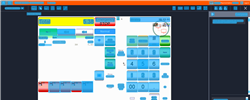
Task: Trigger Based Attended Automation
Workflow: [For Archive] NAMOS_MY_BuyWetstock_95Techron

Step 1: Computer Vision in window 'Web Rep Console*' (msedge.exe)

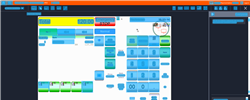
Step 2: CV refresh

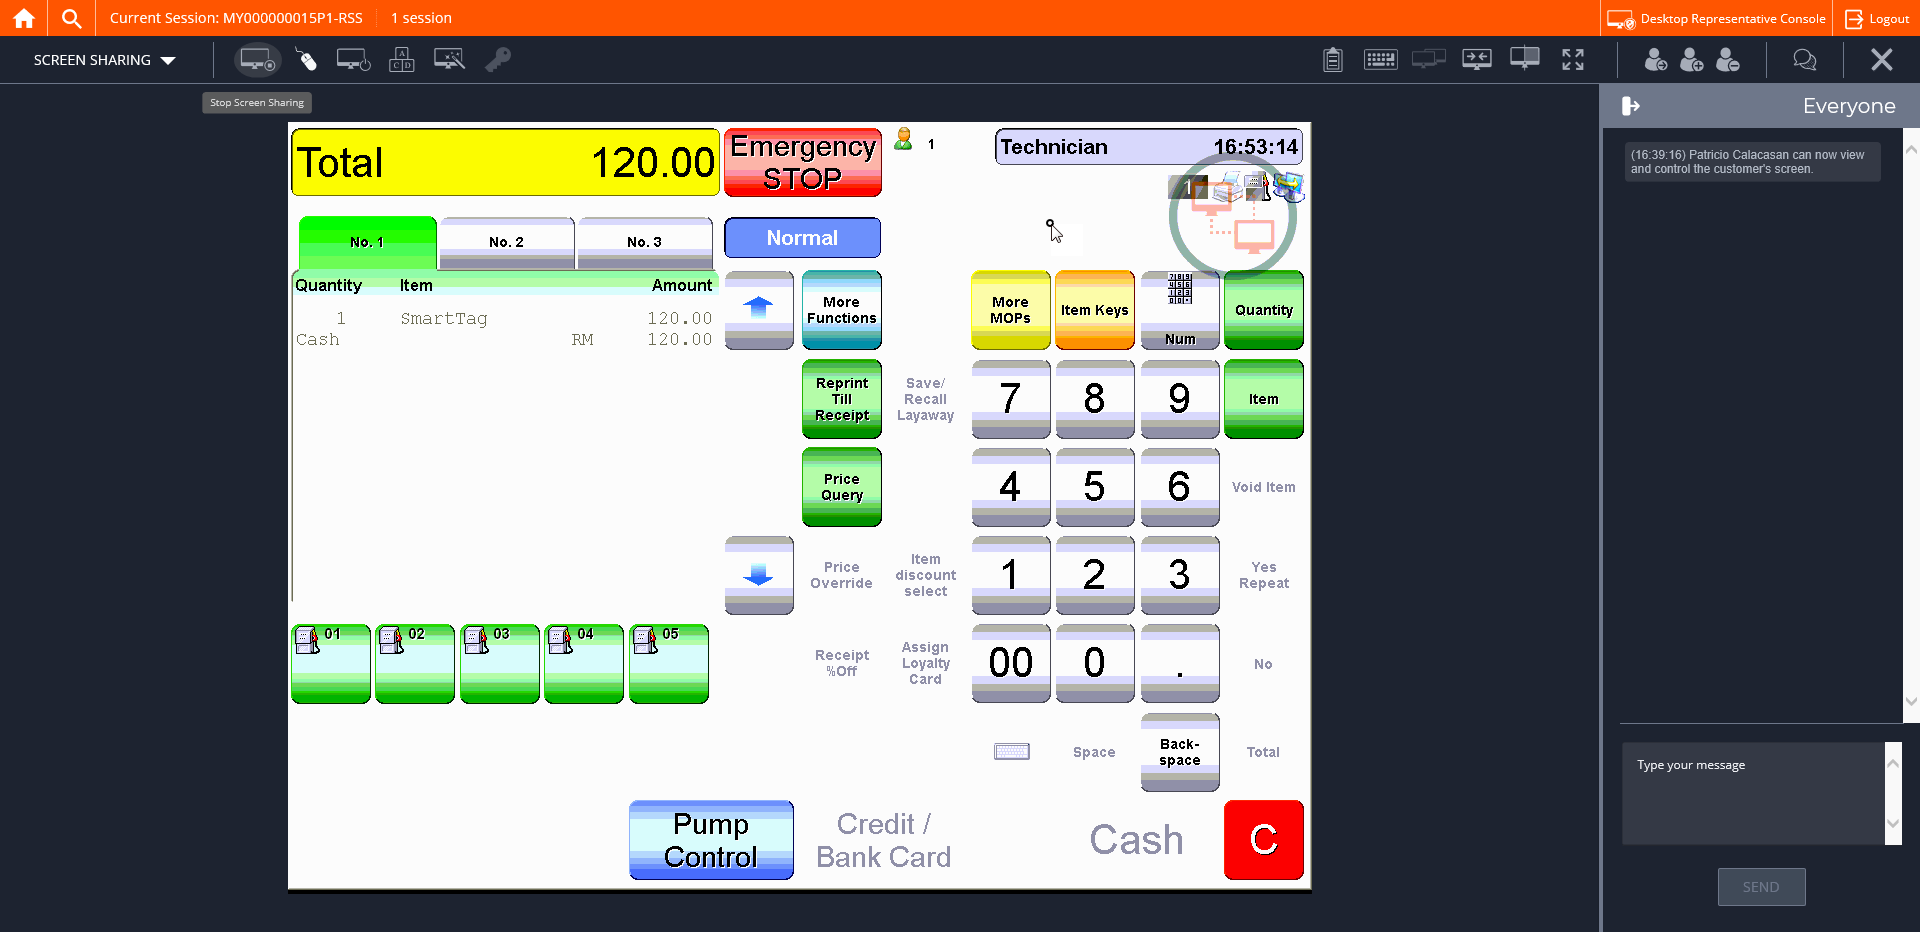
Step 3: CVCache

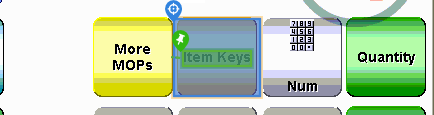
Step 4 [try]: CV Click - Button

Step 5: CvDescriptor (same screen as step 4)

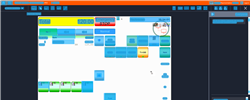
Step 6: CVRefresh

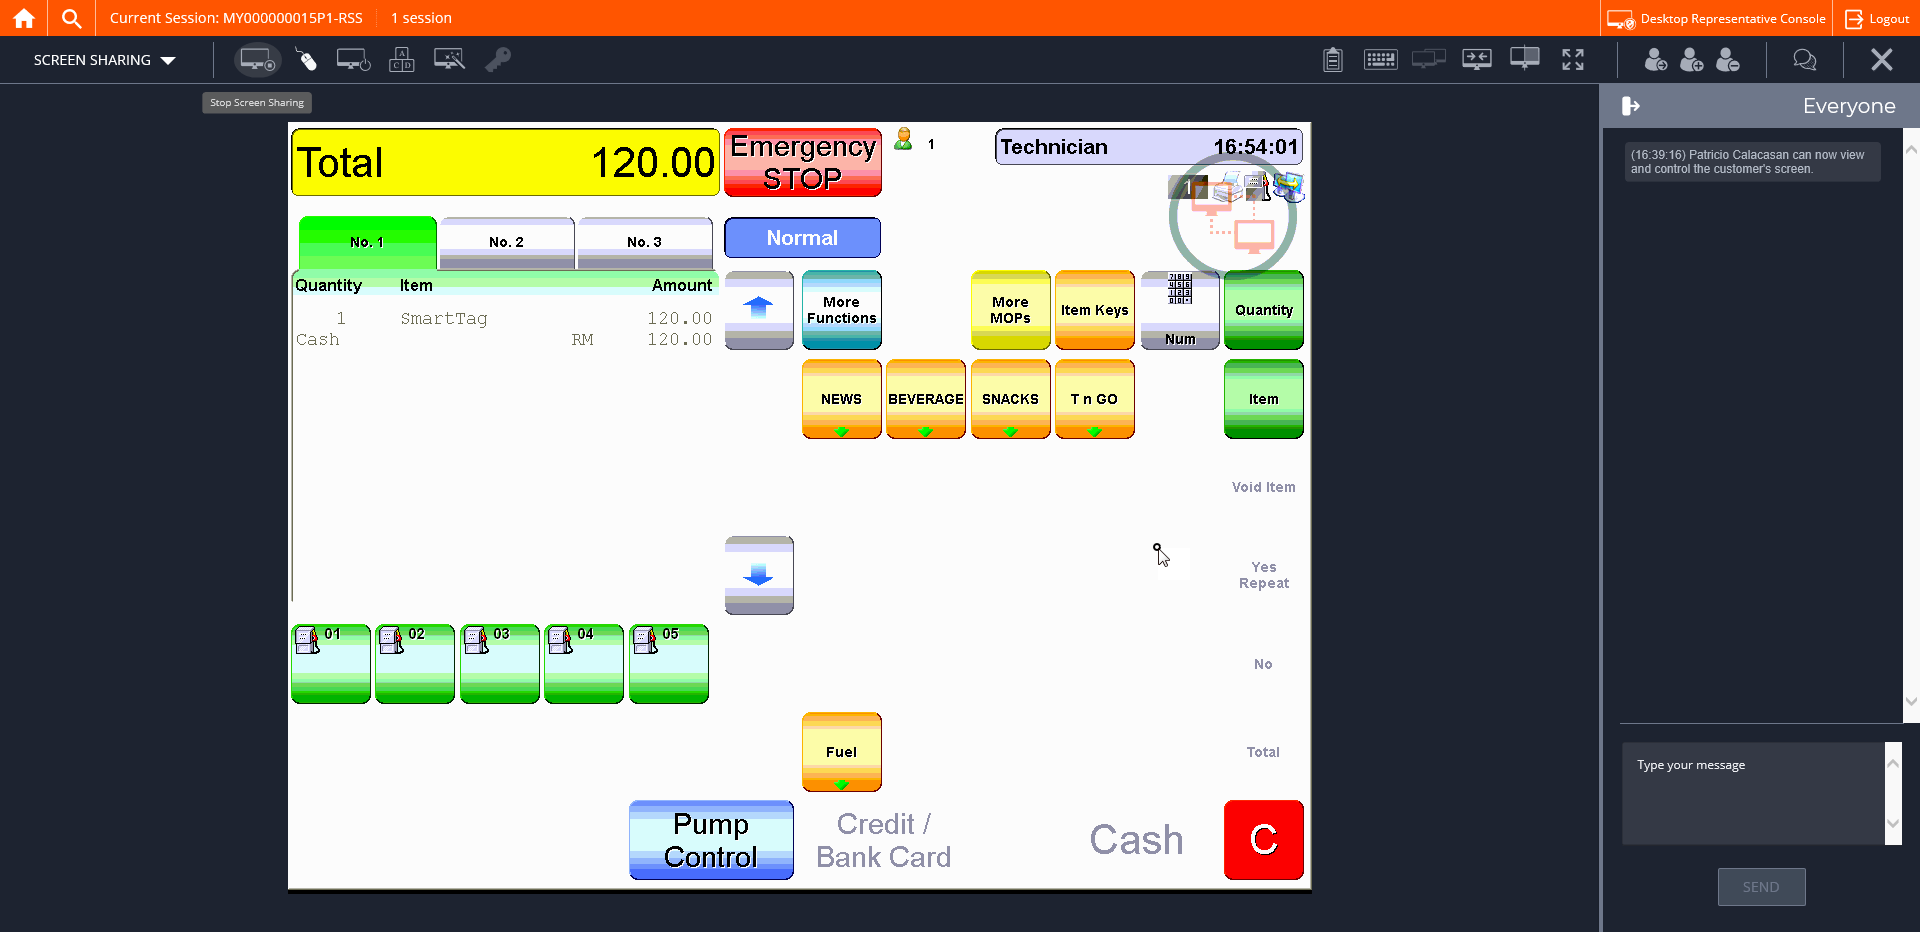
Step 7: CVCache

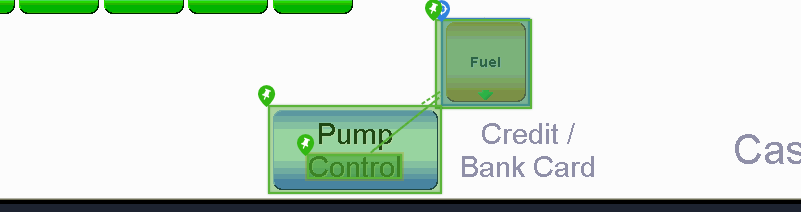
Step 8 [try]: CV Click - Button

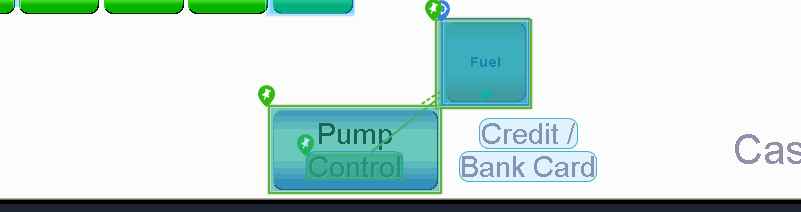
Step 9: CvDescriptor

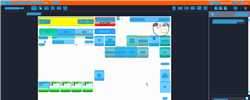
Step 10: CV refresh

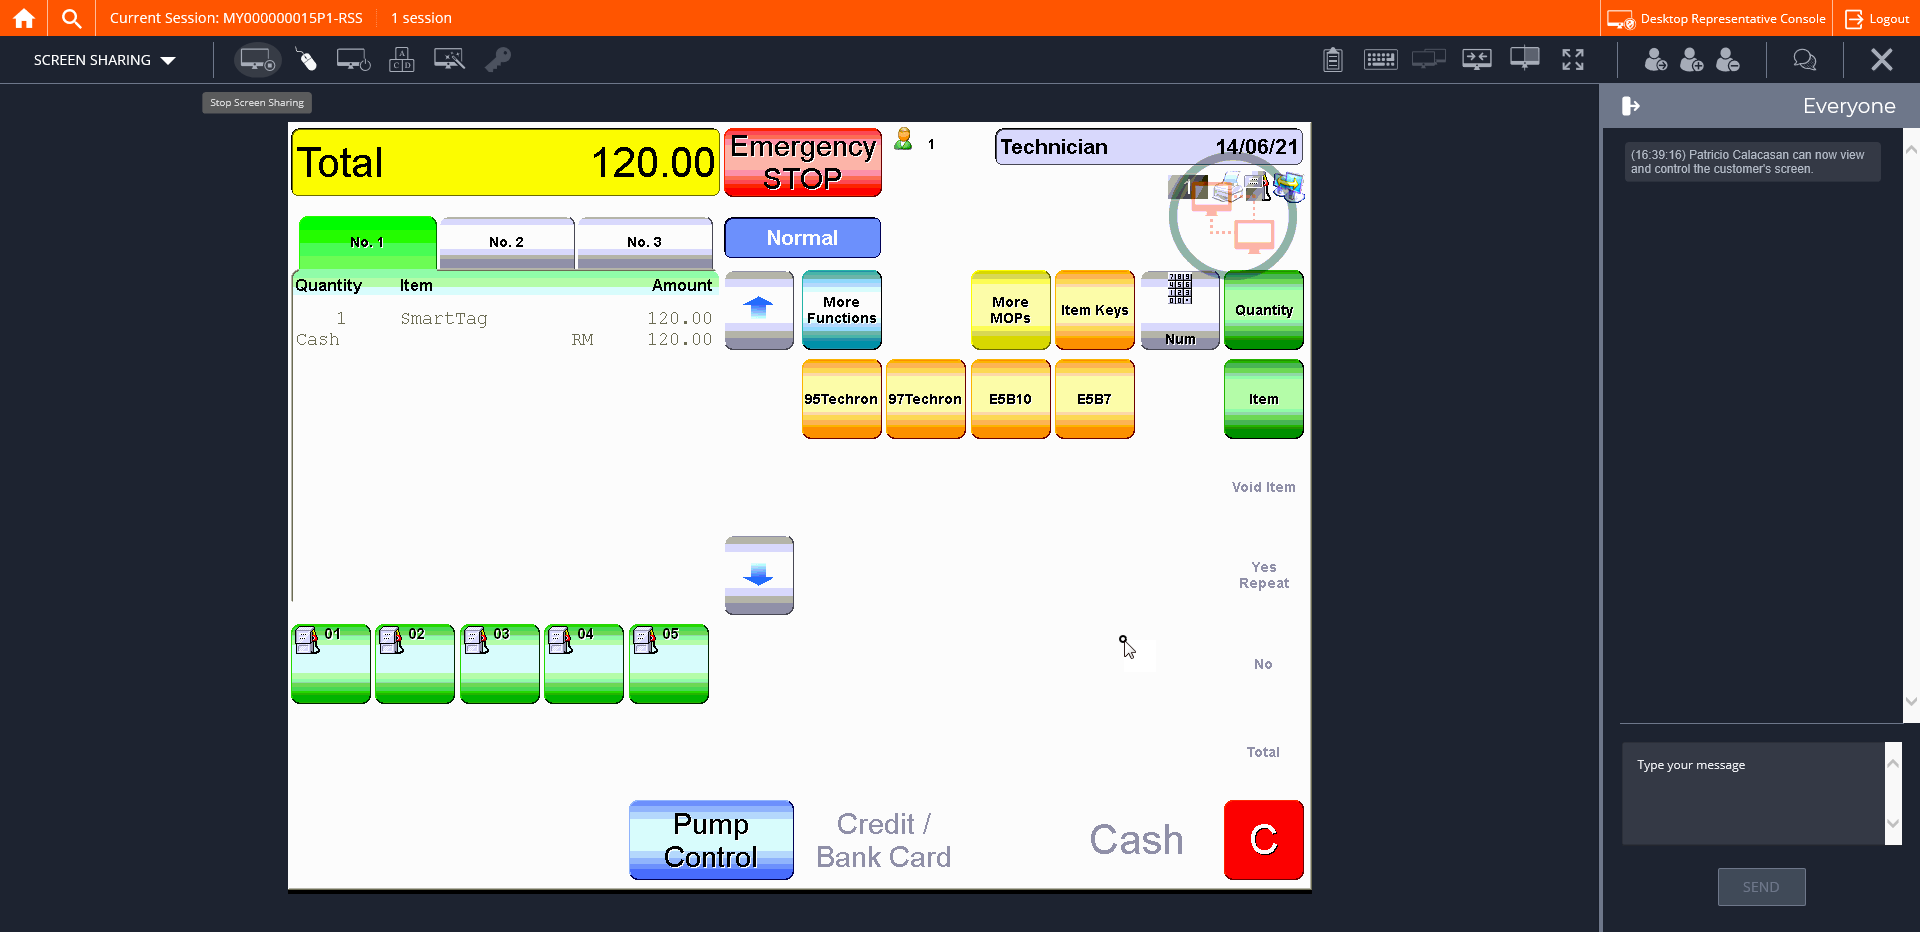
Step 11: CVCache

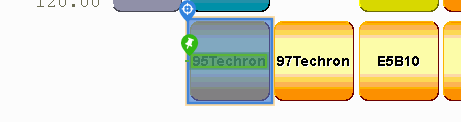
Step 12 [try]: CV Click - Button

Step 13: CvDescriptor (same screen as step 12)

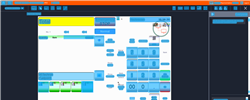
Step 14: CV refresh

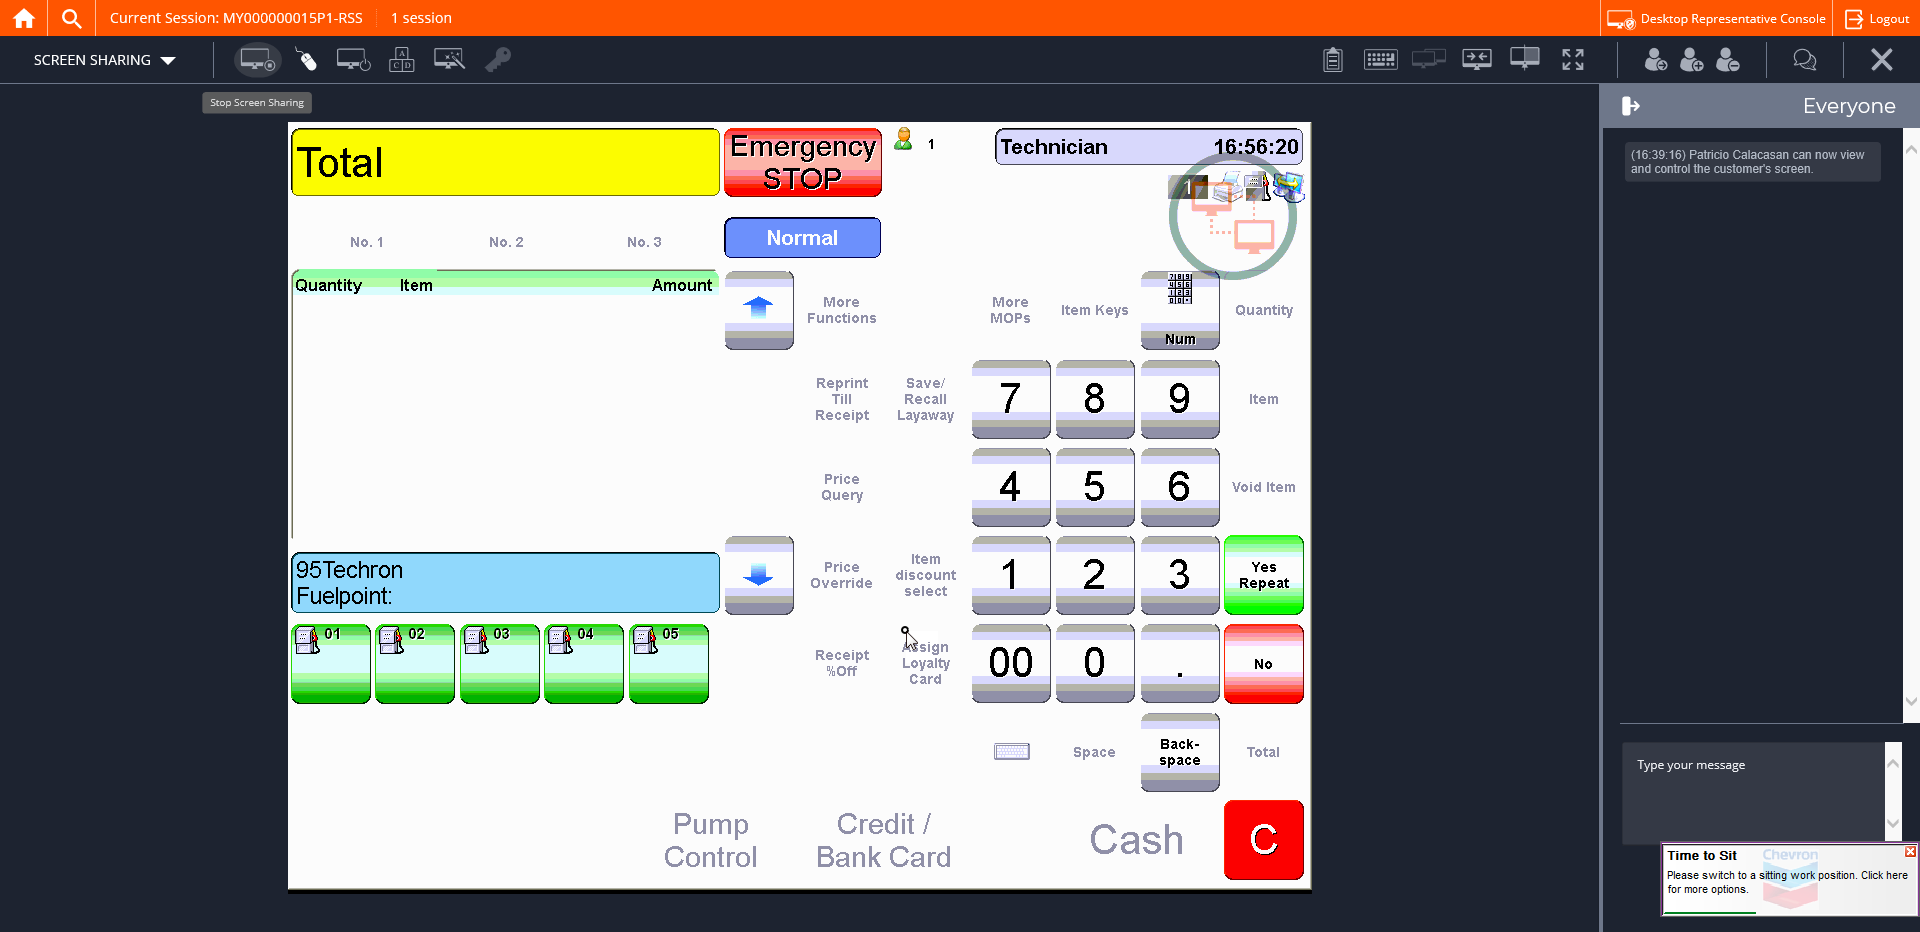
Step 15: CVCache

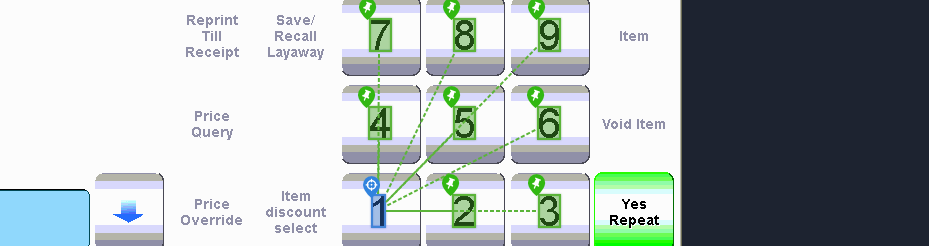
Step 16 [try]: CV Click - Text

Step 17: CvDescriptor (same screen as step 16)

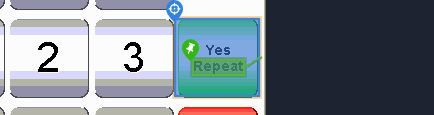
Step 18: CV Click - Button

Step 19: CvDescriptor (same screen as step 18)

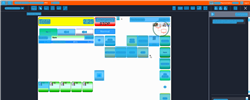
Step 20: CVRefresh

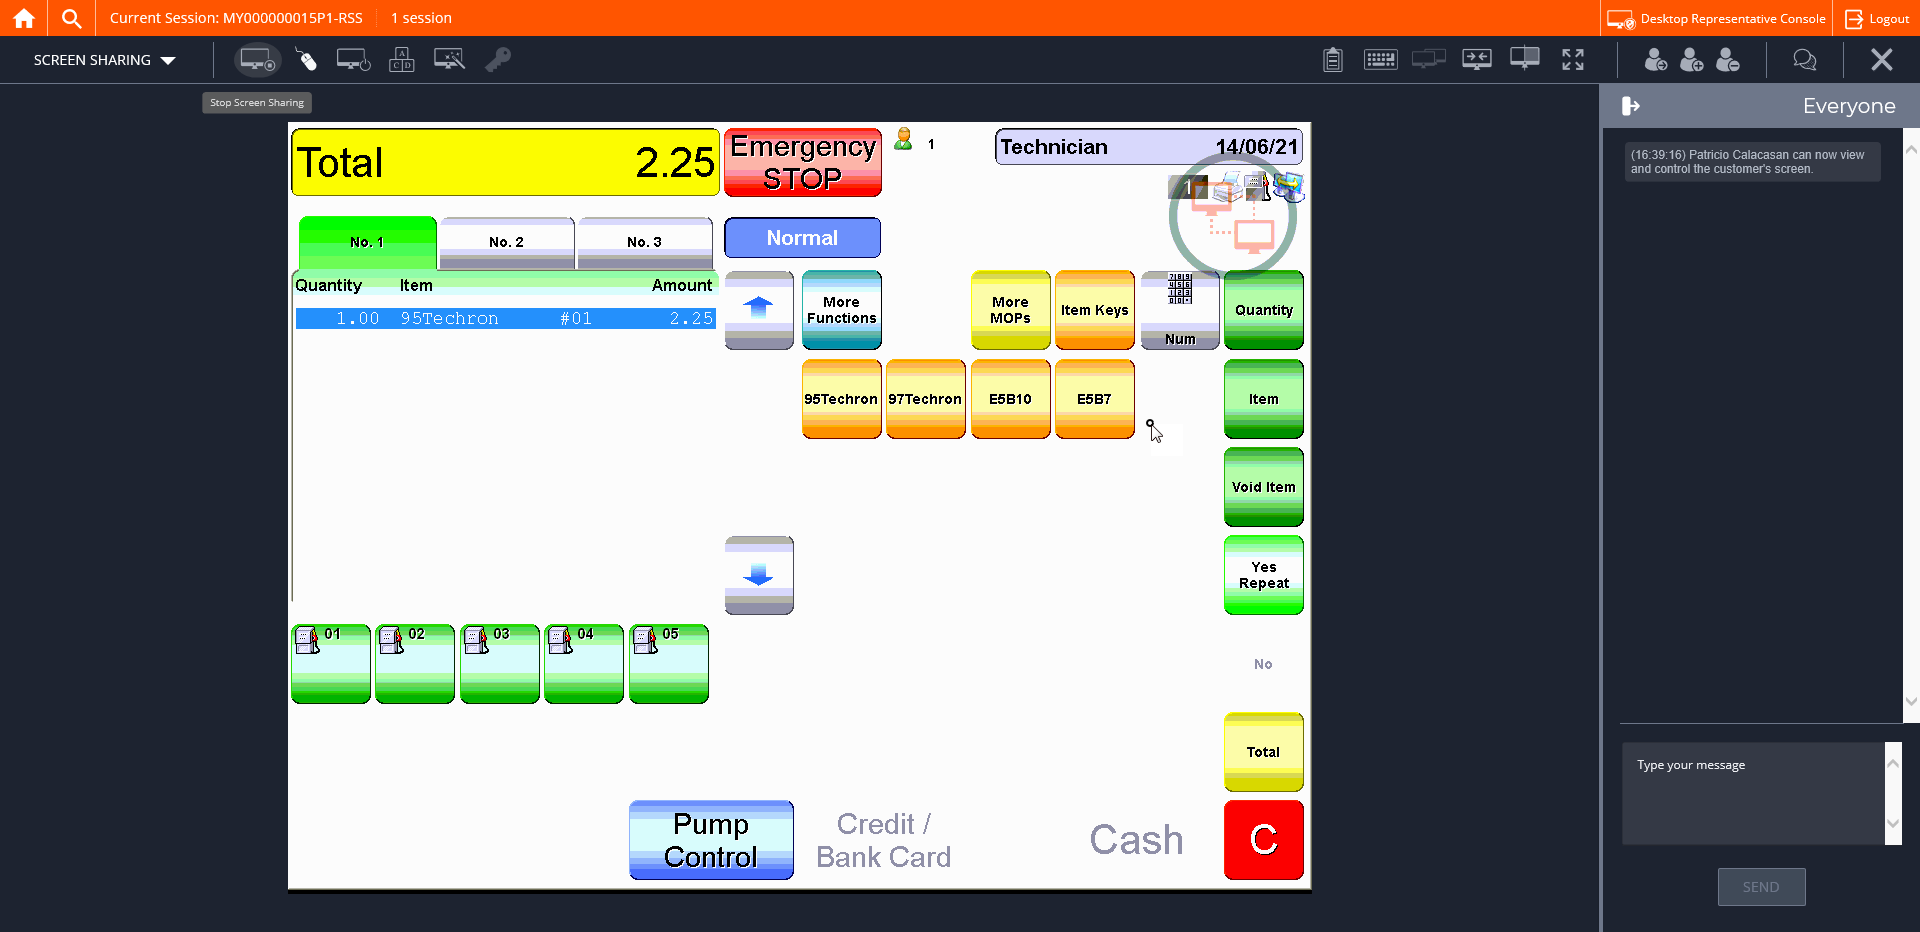
Step 21: CVCache

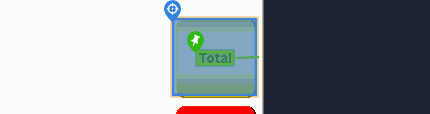
Step 22 [try]: CV Click - Button

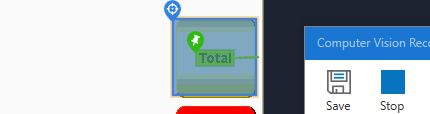
Step 23: CvDescriptor

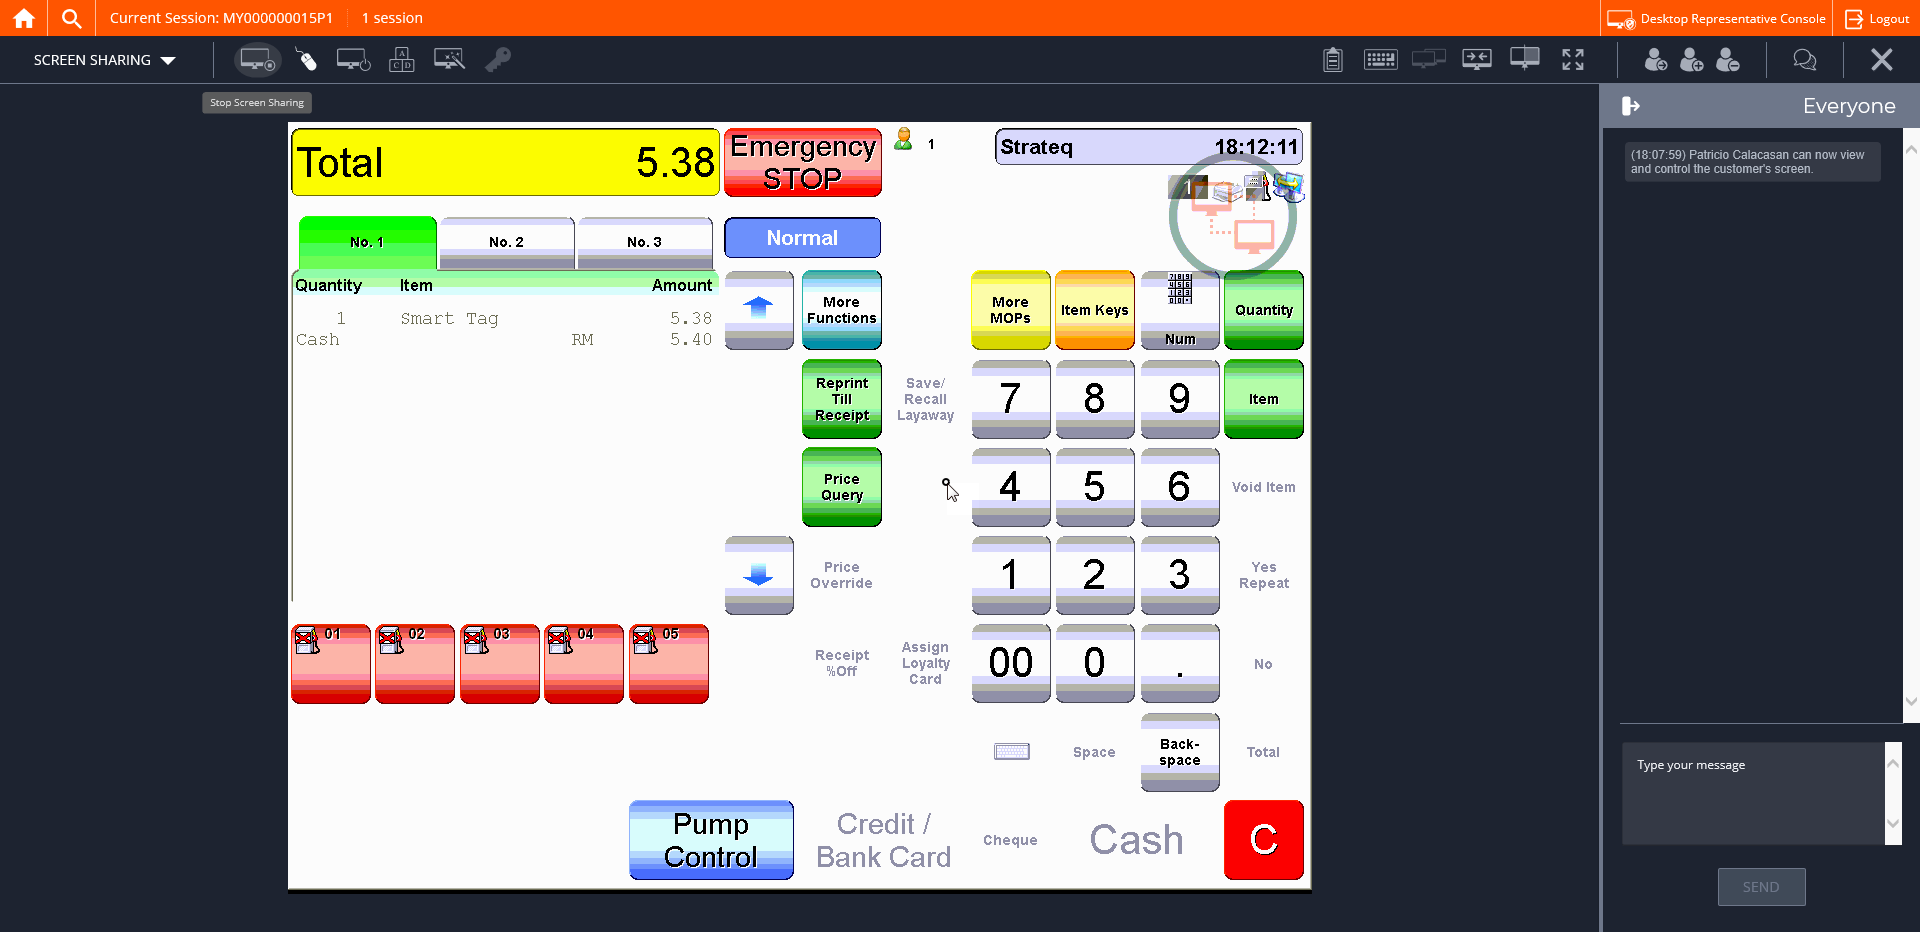
Step 24: CVCache